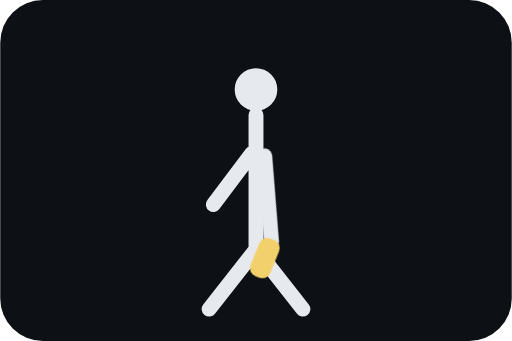
t = 0.00 s
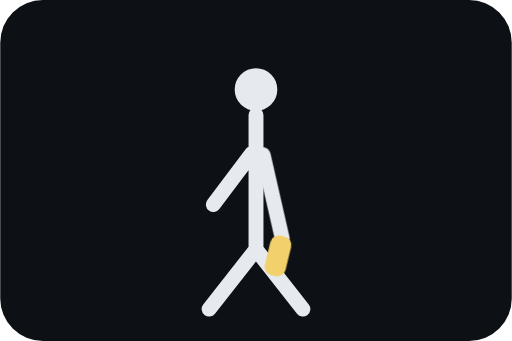
t = 0.34 s
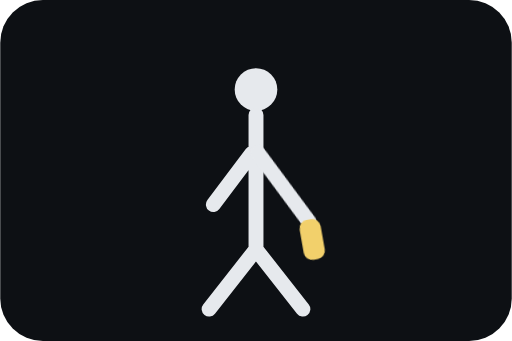
t = 0.68 s
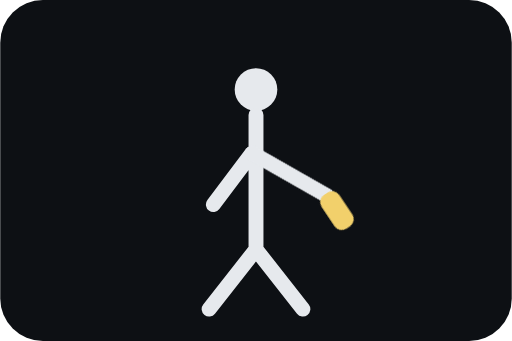
t = 1.01 s

The animated SVG that drew these frames (rendered in a browser with its animation timeline set to each time). Animation: 1 CSS @keyframes rule; one cycle of 1.35 s, repeats indefinitely.

<svg xmlns="http://www.w3.org/2000/svg" viewBox="0 0 240 160"><style>.s{stroke:#e6e9ed;stroke-width:7;stroke-linecap:round;fill:none}.w{fill:#f2d06b}.a{animation:c 1.35s ease-in-out infinite alternate;transform-origin:120px 78px}@keyframes c{from{transform:rotate(22deg)}to{transform:rotate(-42deg)}}</style><rect width="240" height="160" rx="20" fill="#0d1014"/><circle cx="120" cy="42" r="10" fill="#e6e9ed"/><path class="s" d="M120 54v64M120 117l-22 28M120 117l22 28M118 72l-18 24"/><g class="a"><path class="s" d="M122 72l18 36"/><rect class="w" x="135" y="107" width="10" height="19" rx="4"/></g></svg>
